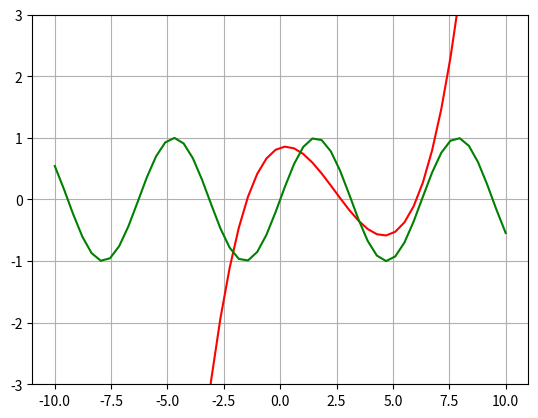

Reproduce this figure in Python.
import numpy as np
import matplotlib.pyplot as plt 
from sympy import *
from sympy.abc import x

y=sin(1+x)

format

x0=float(pi/2)
dy = diff(y, x) 
d2y = diff(y, x, 2)
d3y = diff(y, x, 3)

yat = lambdify(x, y)
dyat = lambdify(x, dy)
d2yat = lambdify(x, d2y)
d3yat = lambdify(x, d3y)

y = yat(x0) + ((x-x0)/2) * dyat(x0) + ((x-x0)**2 /6) * d2yat(x0) + ((x-x0)**3 /24) * d3yat(x0)

print(simplify(y)) 

yat = lambdify(x,y)

print("%.3f" % yat (pi/2 + 10 % (pi/180)))

def f(x):
   return np.sin(1*x)

x = np.linspace(-10, 10)

plt.plot(x, yat(x), color='red') 
plt.plot(x, f(x), color='green')

plt.ylim([-3, 3])
plt.grid()
plt.show()
